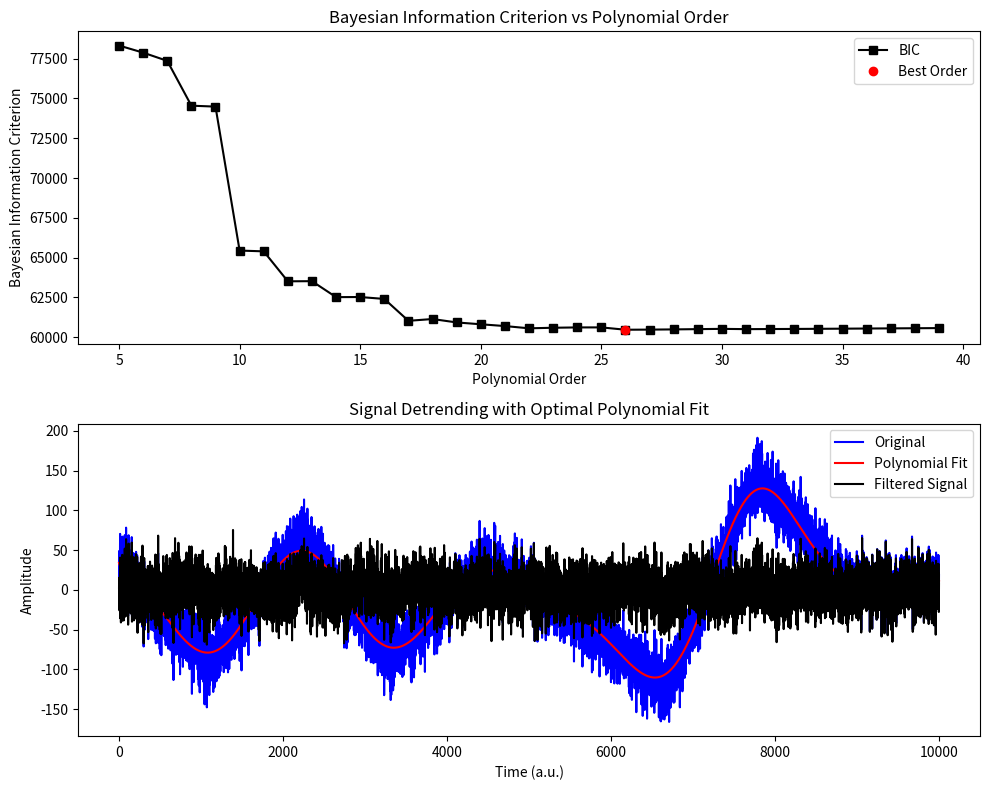

Generate this figure with matplotlib:
import numpy as np
import matplotlib.pyplot as plt

n = 10000
t = np.arange(n)  # Use np.arange for better consistency
k = 10  # Number of poles for generating slow drift

# Generating a slow drift signal
slowdrift = np.interp(np.linspace(1, k, n), np.arange(0, k), 100 * np.random.randn(k))
signal = slowdrift + 20 * np.random.randn(n)

# BIC to find optimal order
orders = range(5, 40)
sse = np.zeros(len(orders))

for i in range(len(orders)):
    yhat = np.polyval(np.polyfit(t, signal, orders[i]), t)
    sse[i] = np.sum((yhat - signal) ** 2) / n
bic = n * np.log(sse) + orders * np.log(n)
bestP = min(bic)
idx = np.argmin(bic)

# Prepare the figure and subplots
fig, ax = plt.subplots(2, 1, figsize=(10, 8))

# Plot BIC
ax[0].plot(orders, bic, 'ks-', label='BIC')
ax[0].plot(orders[idx], bestP, 'ro', label='Best Order')
ax[0].set_xlabel('Polynomial Order')
ax[0].set_ylabel('Bayesian Information Criterion')
ax[0].legend()
ax[0].set_title('Bayesian Information Criterion vs Polynomial Order')

# Filter for best polynomial order
polycofs = np.polyfit(t, signal, orders[idx])
yhat = np.polyval(polycofs, t)
filtsig = signal - yhat

# Plot original, polynomial fit, and filtered signal
ax[1].plot(t, signal, 'b', label='Original')
ax[1].plot(t, yhat, 'r', label='Polynomial Fit')
ax[1].plot(t, filtsig, 'k', label='Filtered Signal')
ax[1].set_xlabel('Time (a.u.)')
ax[1].set_ylabel('Amplitude')
ax[1].legend()
ax[1].set_title('Signal Detrending with Optimal Polynomial Fit')

# Display the plots
plt.tight_layout()
plt.show()
